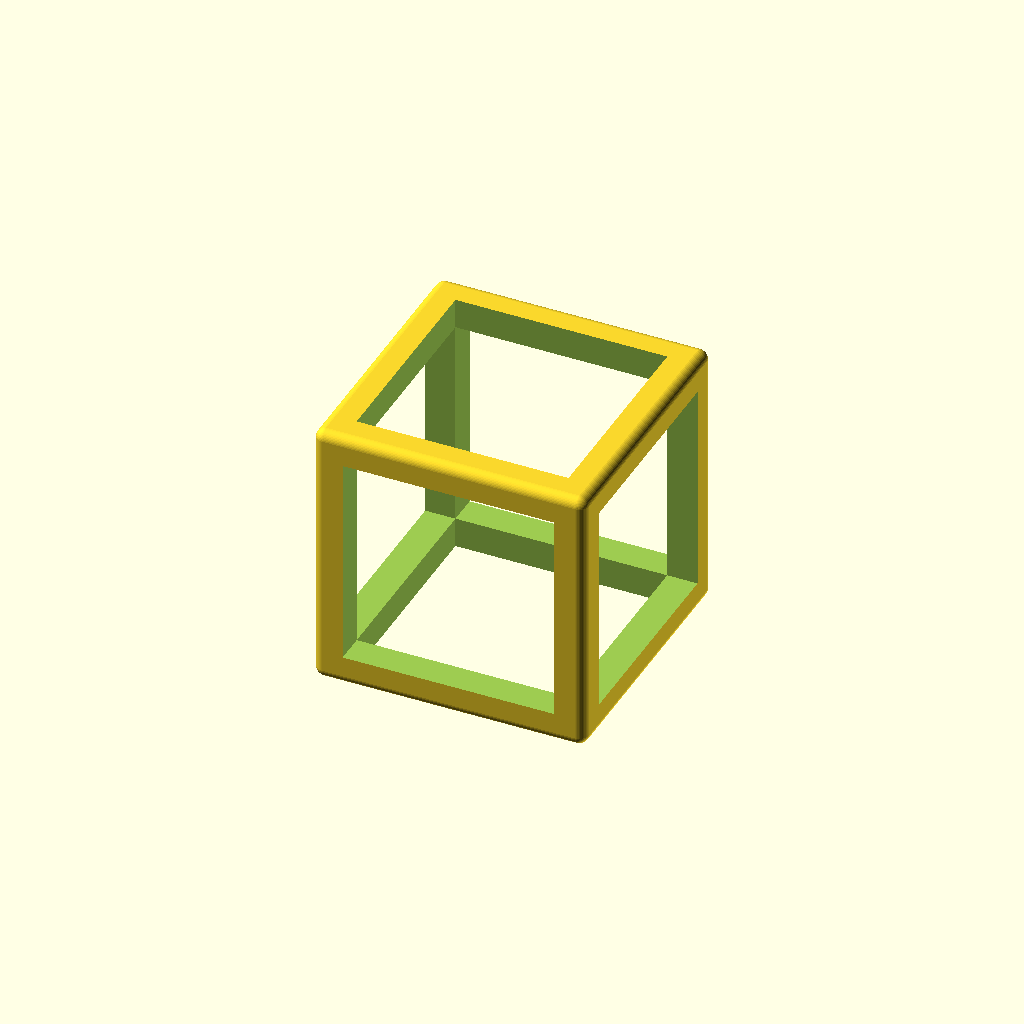
Cell 1 — every parameter at its default value.
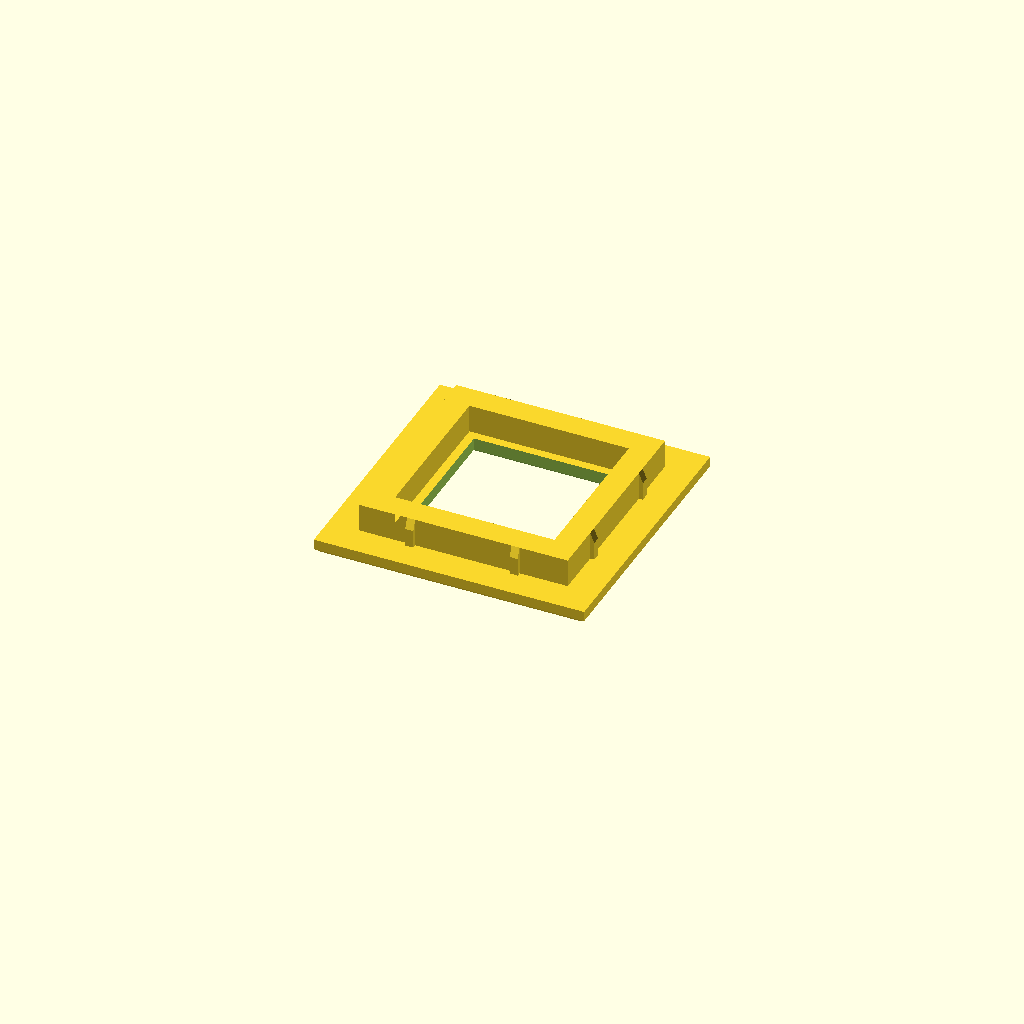
Cell 2: part = "plate" (everything else at default).
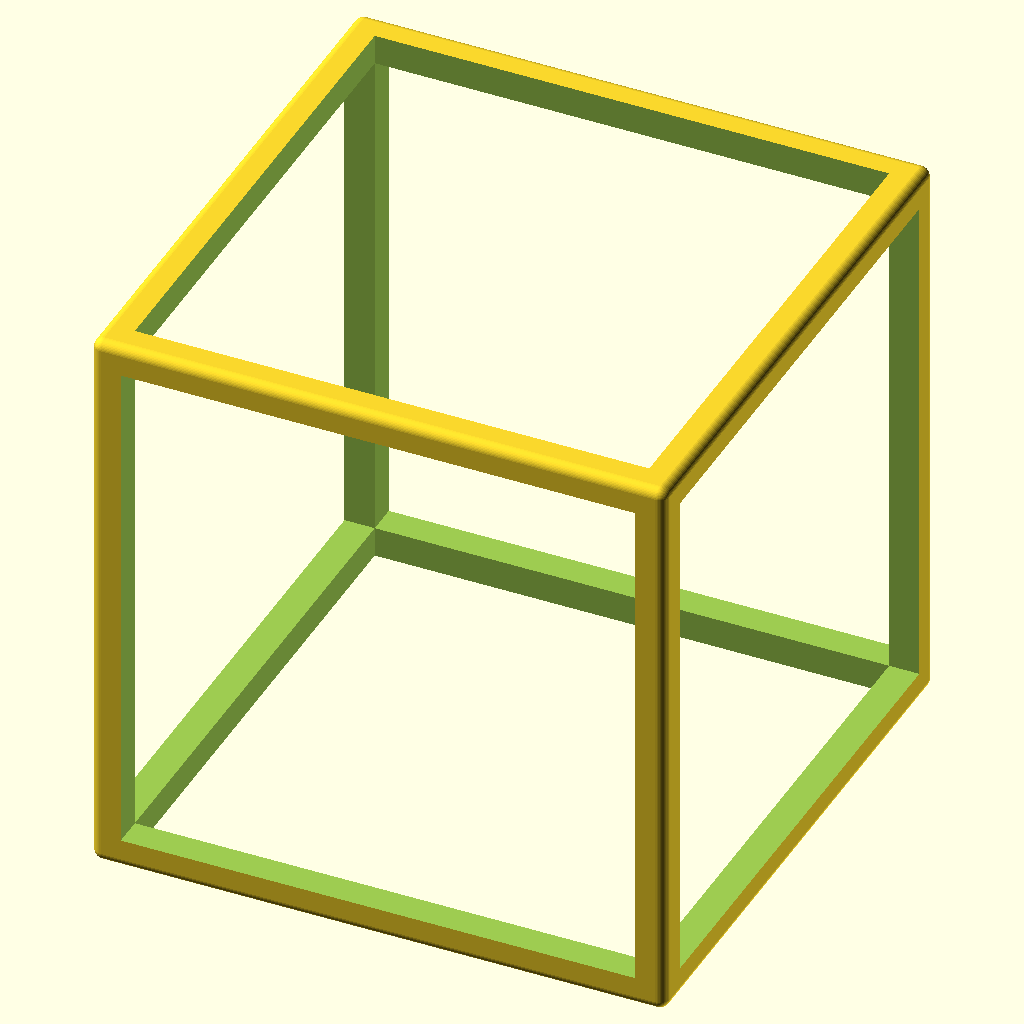
Cell 3: switch_span = 60 (everything else at default).
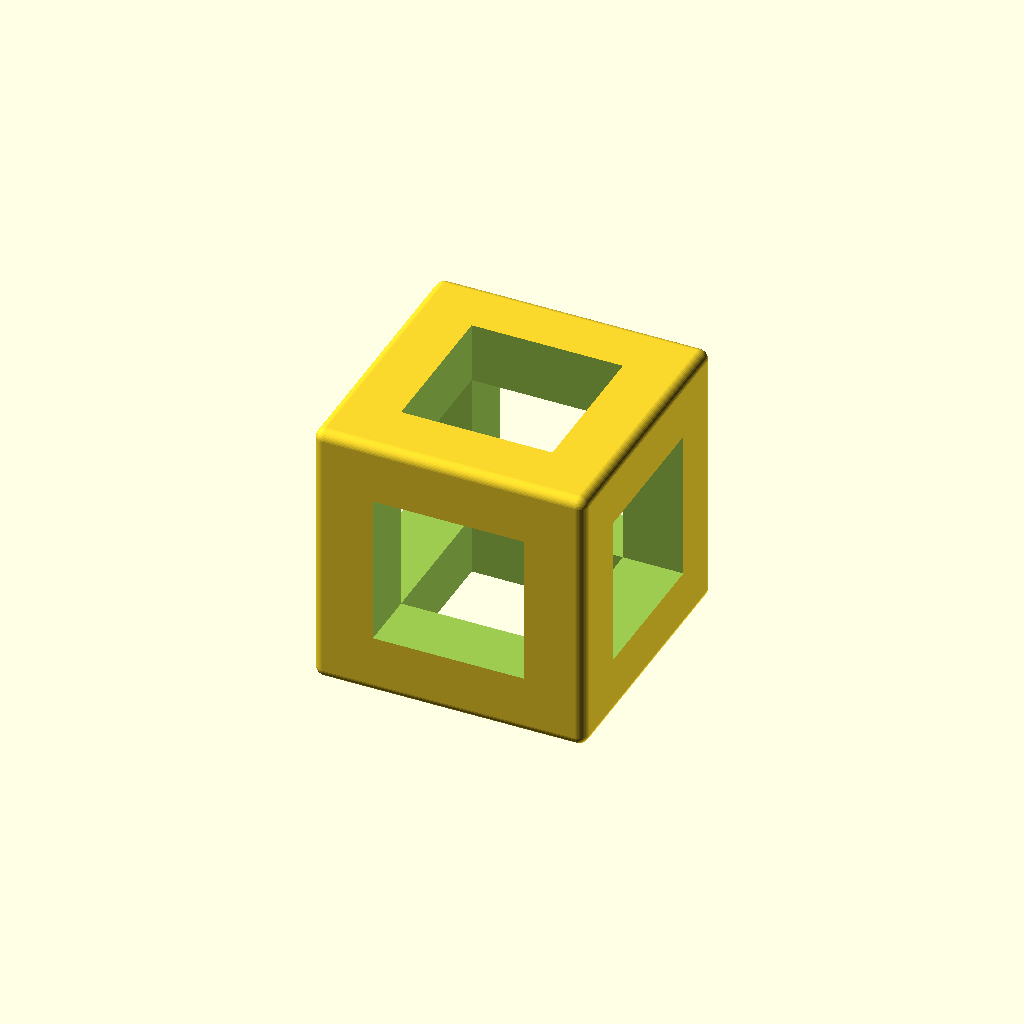
Cell 4: bar = 6 (everything else at default).
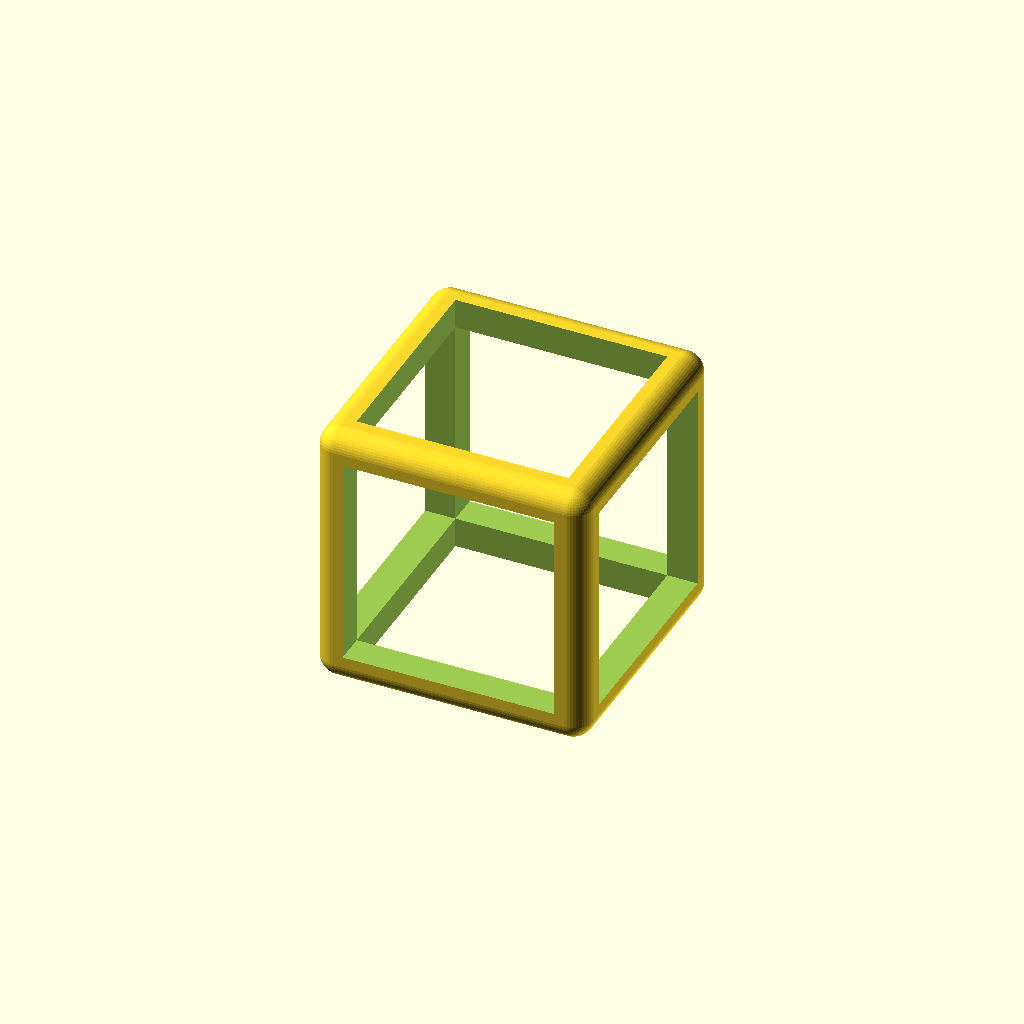
Cell 5 — frame_round set to 2, the other parameters unchanged.
One fixed orthographic camera (rotation 55°, 0°, 25°; colour scheme Cornfield) for every cell.
The OpenSCAD source (cad/frame_cube.scad):
// Keyboard-switch fidget cube, frame + face-plate version (the style of the original).
// An open skeleton cube plus six identical face plates. Each plate holds one MX-style
// switch and presses into a window of the frame. Every part prints flat, no supports.
//
//   openscad -o frame.stl -D 'part="frame"' frame_cube.scad
//   openscad -o plate.stl -D 'part="plate"' frame_cube.scad     (print 6)

/* [What to render] */
part = "frame"; // [frame, plate, assembly]

/* [Size] */
// Distance between the outer faces of opposite plates. 30 mm keeps the pins of
// neighbouring switches apart in every rotation (see tools/check_fit.py).
switch_span = 30;
// Thickness of the frame's bars.
bar = 3;
// Rounding of the frame's outer edges.
frame_round = 1;

/* [Switch fit] */
// Square switch cutout. MX nominal is 14.0; FDM holes usually print a bit small.
hole_size = 14.1;
// Thickness of the plate the switch clips snap under (MX plate spec is 1.5).
plate_thickness = 1.5;
// 45 degree lead-in on the outer edge of the hole.
hole_chamfer = 0.3;
// Opening behind the plate that the switch clips spring out into.
clip_pocket = 15.8;

/* [Plate-to-frame fit] */
// Gap per side between a plate's locating ring and the frame window.
fit_gap = 0.15;
// Crush ribs on the locating ring: how far they stand proud of the gap. 0 = none.
rib = 0.25;

/* [Hidden] */
$fn = 48;
eps = 0.01;
F = switch_span - 2 * plate_thickness;  // frame outer size
W = F - 2 * bar;                         // window size
ring_out = W - 2 * fit_gap;              // plate locating ring, outside
ring_depth = bar - 0.2;                  // stays just inside the frame bar
plate_size = F - 0.2;

face_rotations = [[0, 0, 0], [180, 0, 0], [0, 90, 0], [0, -90, 0], [-90, 0, 0], [90, 0, 0]];

module rounded_cube(size, r) {
    h = size / 2 - r;
    hull()
        for (x = [-1, 1], y = [-1, 1], z = [-1, 1])
            translate([x * h, y * h, z * h]) sphere(r);
}

module frame() {
    difference() {
        rounded_cube(F, frame_round);
        for (r = [[0, 0, 0], [90, 0, 0], [0, 90, 0]])
            rotate(r) cube([W, W, F + 2], center = true);
    }
}

// Plate as printed: outer face on the bed (z = 0), locating ring pointing up.
module plate() {
    c = 0.5;  // chamfer on the plate's outer edges
    difference() {
        union() {
            // Plate with chamfered outer edges.
            hull() {
                linear_extrude(eps) square(plate_size - 2 * c, center = true);
                translate([0, 0, c]) linear_extrude(plate_thickness - c) square(plate_size, center = true);
            }
            // Locating ring that drops into the frame window.
            translate([0, 0, plate_thickness - eps])
                linear_extrude(ring_depth + eps)
                    difference() {
                        square(ring_out, center = true);
                        square(clip_pocket, center = true);
                    }
            // Crush ribs: give a snug press fit that tolerates printer variation.
            if (rib > 0)
                for (a = [0 : 90 : 270], s = [-1, 1])
                    rotate(a) translate([ring_out / 2, s * ring_out / 4, plate_thickness])
                        crush_rib(ring_depth);
        }
        // Switch hole and lead-in chamfer (on the outer face, which is on the bed).
        translate([0, 0, -1]) linear_extrude(plate_thickness + ring_depth + 2)
            square(hole_size, center = true);
        translate([0, 0, -eps])
            linear_extrude(hole_chamfer + eps, scale = hole_size / (hole_size + 2 * hole_chamfer))
                square(hole_size + 2 * hole_chamfer, center = true);
    }
}

// Vertical rib on the outside of the ring, tapered at the top for a lead-in.
module crush_rib(h) {
    w = 0.8;
    lead = min(1, h / 2);
    hull() {
        translate([-eps, -w / 2, 0]) cube([eps + fit_gap + rib, w, h - lead]);
        translate([-eps, -w / 2, 0]) cube([eps, w, h]);
    }
}

module assembly() {
    frame();
    for (r = face_rotations)
        rotate(r) translate([0, 0, switch_span / 2]) mirror([0, 0, 1]) plate();
}

if (part == "frame") {
    frame();
} else if (part == "plate") {
    plate();
} else if (part == "assembly") {
    assembly();
}
Customizer parameters (derived from the source; name, type, default, range or options):
part: string, default "frame", options "frame", "plate", "assembly"
switch_span: number, default 30
bar: number, default 3
frame_round: number, default 1
hole_size: number, default 14.1
plate_thickness: number, default 1.5
hole_chamfer: number, default 0.3
clip_pocket: number, default 15.8
fit_gap: number, default 0.15
rib: number, default 0.25
